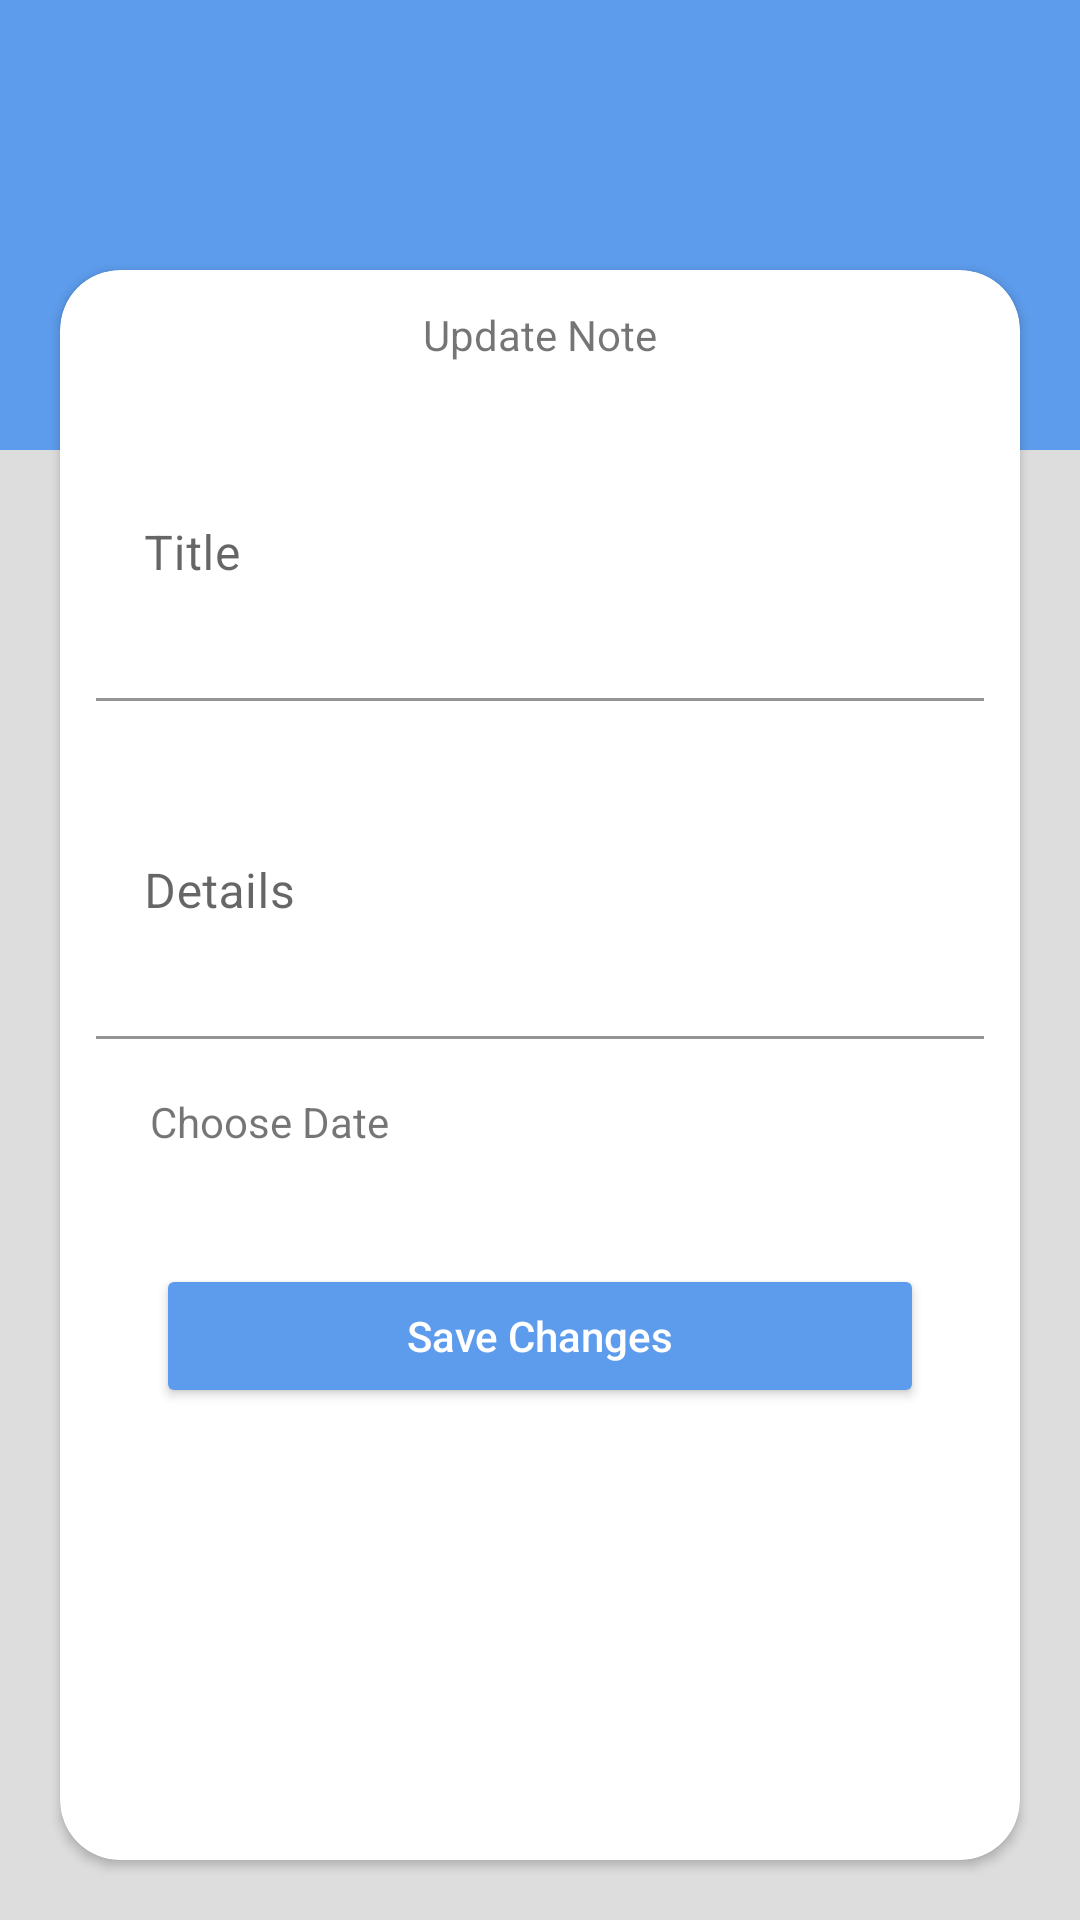

Produce the Android XML layout that renders to this screen, including the resource entries it uses.
<!-- AndroidManifest.xml: application theme Theme.TodoApp -->
<!-- res/layout/activity_update_todo.xml -->
<?xml version="1.0" encoding="utf-8"?>
<androidx.constraintlayout.widget.ConstraintLayout xmlns:android="http://schemas.android.com/apk/res/android"
    xmlns:app="http://schemas.android.com/apk/res-auto"
    xmlns:tools="http://schemas.android.com/tools"
    android:layout_width="match_parent"
    android:layout_height="match_parent"
    android:background="@color/blure"
    tools:context=".UpdateTodoActivity">

    <ImageView
        android:id="@+id/shape"
        android:layout_width="match_parent"
        android:layout_height="150dp"
        android:background="@color/blue"
        app:layout_constraintEnd_toEndOf="parent"
        app:layout_constraintStart_toStartOf="parent"
        app:layout_constraintTop_toTopOf="parent" />

    <androidx.constraintlayout.widget.Guideline
        android:id="@+id/guide_line"
        android:layout_width="wrap_content"
        android:layout_height="wrap_content"
        android:orientation="horizontal"
        app:layout_constraintGuide_begin="70dp" />

    <androidx.cardview.widget.CardView
        android:layout_width="match_parent"
        android:layout_height="0dp"
        android:layout_margin="20dp"
        android:layout_marginBottom="100dp"
        android:elevation="10dp"
        app:cardCornerRadius="20dp"
        app:layout_constraintBottom_toBottomOf="parent"
        app:layout_constraintTop_toBottomOf="@id/guide_line">

        <androidx.constraintlayout.widget.ConstraintLayout
            android:layout_width="match_parent"
            android:layout_height="match_parent"
            android:padding="12dp">

            <TextView
                android:id="@+id/update_title"
                android:layout_width="wrap_content"
                android:layout_height="wrap_content"
                android:text="Update Note"
                app:layout_constraintEnd_toEndOf="parent"
                app:layout_constraintStart_toStartOf="parent"
                app:layout_constraintTop_toTopOf="parent" />

            <com.google.android.material.textfield.TextInputLayout
                android:id="@+id/update_title_layout"
                android:layout_width="match_parent"
                android:layout_height="wrap_content"
                app:boxBackgroundColor="@color/white"
                app:layout_constraintEnd_toEndOf="parent"
                app:layout_constraintStart_toStartOf="parent"
                app:layout_constraintTop_toBottomOf="@id/update_title">

                <EditText
                    android:id="@+id/update_todo_title"
                    android:layout_width="match_parent"
                    android:layout_height="wrap_content"
                    android:hint="Title"
                    android:lines="4" />
            </com.google.android.material.textfield.TextInputLayout>

            <com.google.android.material.textfield.TextInputLayout
                android:id="@+id/update_details_layout"
                android:layout_width="match_parent"
                android:layout_height="wrap_content"
                app:boxBackgroundColor="@color/white"
                app:layout_constraintEnd_toEndOf="parent"
                app:layout_constraintStart_toStartOf="parent"
                app:layout_constraintTop_toBottomOf="@id/update_title_layout">

                <EditText
                    android:id="@+id/update_todo_details"
                    android:layout_width="match_parent"
                    android:layout_height="wrap_content"
                    android:hint="@string/details"
                    android:lines="4" />
            </com.google.android.material.textfield.TextInputLayout>

            <TextView
                android:id="@+id/update_choose_date"
                android:layout_width="match_parent"
                android:layout_height="wrap_content"
                android:padding="18dp"
                android:text="Choose Date"
                app:layout_constraintTop_toBottomOf="@id/update_details_layout" />

            <Button
                android:id="@+id/update_btn"
                android:layout_width="match_parent"
                android:layout_height="wrap_content"
                android:layout_margin="20dp"
                android:backgroundTint="@color/blue"
                android:text="Save Changes"
                android:textAllCaps="false"
                android:textColor="@color/white"
                app:layout_constraintTop_toBottomOf="@id/update_choose_date" />


        </androidx.constraintlayout.widget.ConstraintLayout>


    </androidx.cardview.widget.CardView>

</androidx.constraintlayout.widget.ConstraintLayout>
<!-- resources referenced by this layout -->
<resources>
  <color name="blue">#5D9CEC</color>
  <color name="blure">#2A393532</color>
  <color name="white">#FFFFFFFF</color>
  <string name="details">Details</string>
  <style name="Theme.TodoApp" parent="Theme.MaterialComponents.DayNight.DarkActionBar">
          
          <item name="colorPrimary">@color/blue</item>
          <item name="colorPrimaryVariant">@color/blue_dark</item>
          <item name="colorOnPrimary">@color/white</item>
          
          <item name="colorSecondary">@color/blue</item>
          <item name="colorSecondaryVariant">@color/blue_dark</item>
          <item name="colorOnSecondary">@color/white</item>
          
          <item name="android:statusBarColor">?attr/colorPrimaryVariant</item>
          
      </style>
  <color name="blue_dark">#255695</color>
</resources>
